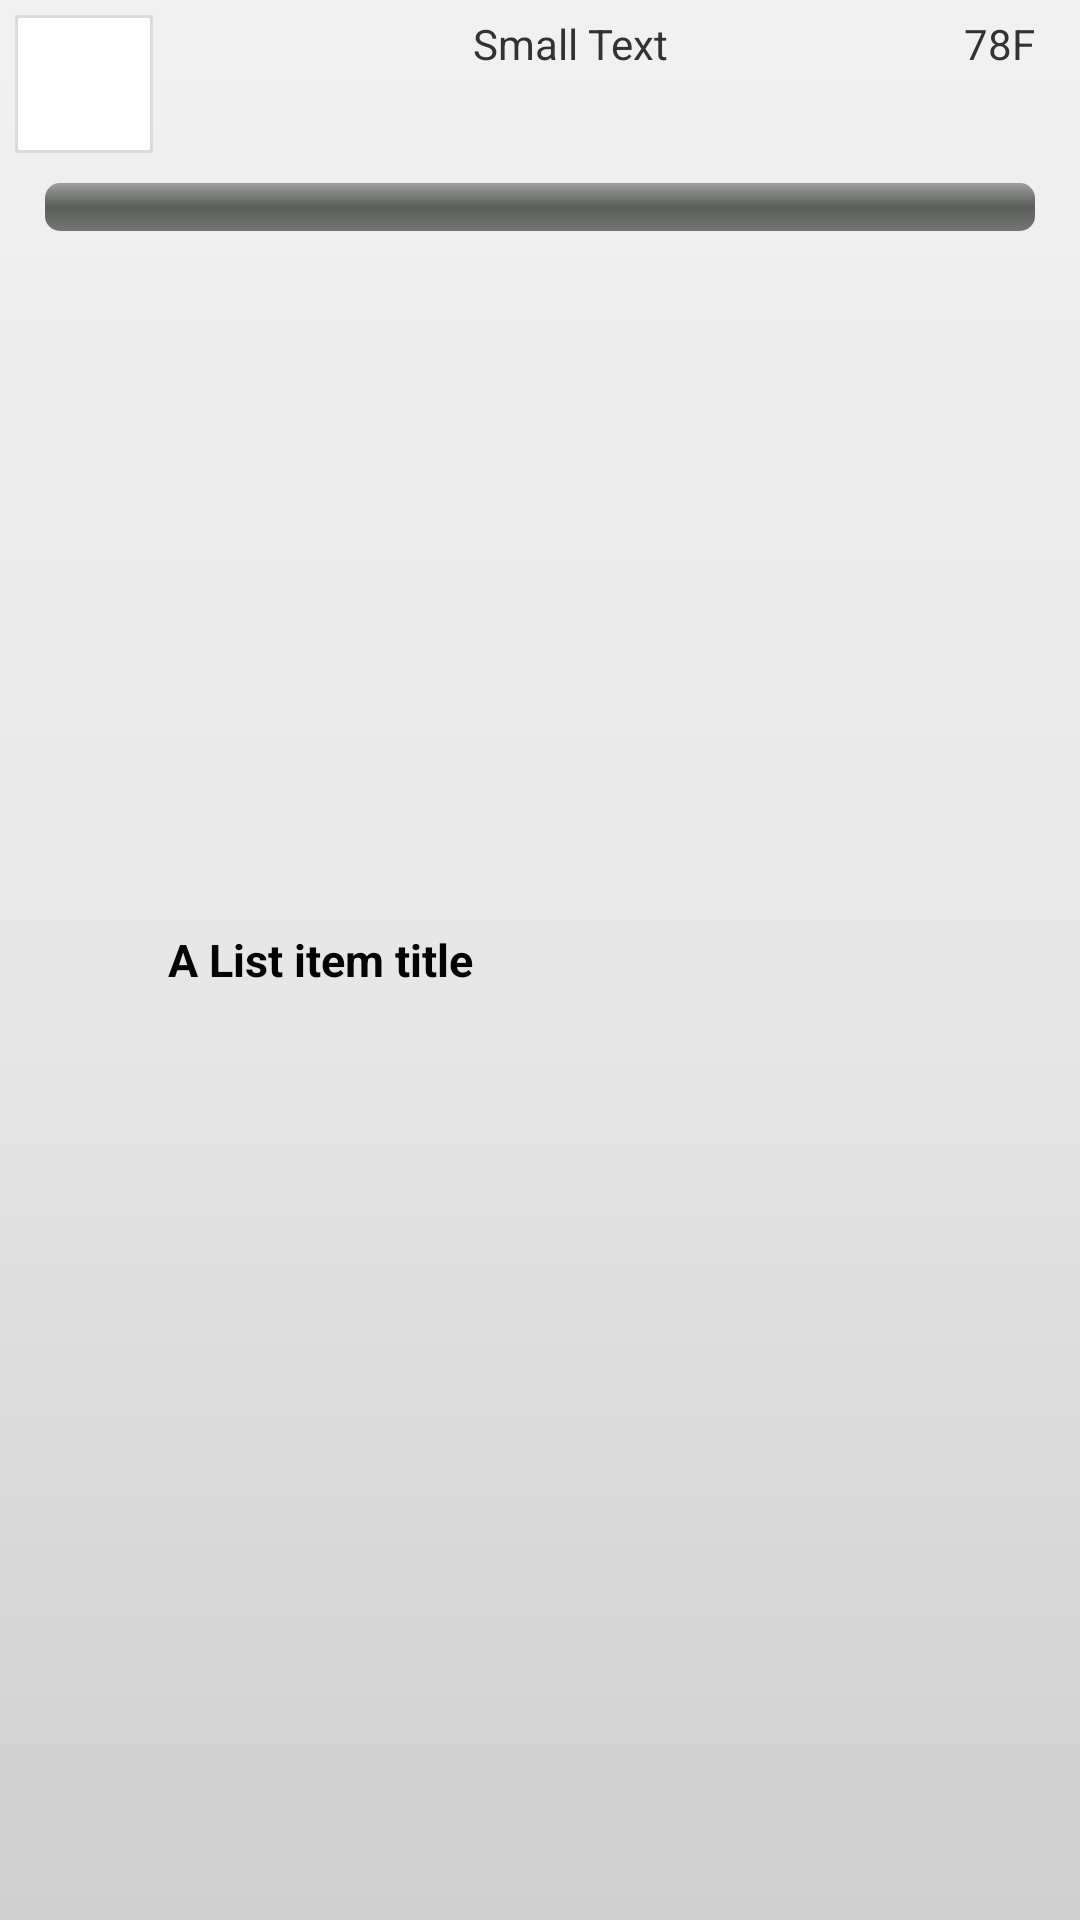

Produce the Android XML layout that renders to this screen, including the resource entries it uses.
<!-- AndroidManifest.xml: activity theme AppBaseTheme -->
<!-- res/layout/activity_proximitytransmitters.xml -->
<RelativeLayout xmlns:android="http://schemas.android.com/apk/res/android"
    xmlns:tools="http://schemas.android.com/tools"
    android:layout_width="fill_parent"
    android:layout_height="wrap_content"
    android:background="@drawable/list_selector"
    android:orientation="horizontal"
    android:padding="5dip"
    tools:context=".ProximityTransmittersActivity" >

    

    <LinearLayout
        android:id="@+id/thumbnail"
        android:layout_width="wrap_content"
        android:layout_height="wrap_content"
        android:layout_alignParentLeft="true"
        android:layout_marginRight="5dip"
        android:background="@drawable/image_bg"
        android:padding="3dip" >

        <ImageView
            android:id="@+id/icon"
            android:layout_width="40dip"
            android:layout_height="40dip"
            android:src="@drawable/avatar_01_2x" />
    </LinearLayout>

    

    <TextView
        android:id="@+id/listTitle"
        android:layout_width="wrap_content"
        android:layout_height="wrap_content"
        android:layout_centerVertical="true"
        android:layout_toRightOf="@+id/thumbnail"
        android:text="A List item title"
        android:textColor="#040404"
        android:textSize="15sp"
        android:textStyle="bold"
        android:typeface="sans" />

    <ProgressBar
        android:id="@+id/progressBar"
        style="?android:attr/progressBarStyleHorizontal"
        android:layout_width="fill_parent"
        android:layout_height="wrap_content"
        android:layout_alignParentRight="true"
        android:layout_below="@+id/thumbnail"
        android:layout_margin="10dip"
        android:layout_marginTop="20dp"
        android:progressDrawable="@drawable/progressbar2" />

    <TextView
        android:id="@+id/temperatureTextField"
        android:layout_width="wrap_content"
        android:layout_height="wrap_content"
        android:layout_alignRight="@+id/progressBar"
        android:layout_alignTop="@+id/thumbnail"
        android:text="78F"
        android:textAppearance="?android:attr/textAppearanceSmall" />

    <ImageView
        android:id="@+id/batteryImageView"
        android:layout_width="wrap_content"
        android:layout_height="wrap_content"
        android:layout_above="@+id/progressBar"
        android:layout_alignLeft="@+id/temperatureTextField"
        android:src="@drawable/battery_full" />

    <TextView
        android:layout_width="wrap_content"
        android:layout_height="wrap_content"
        android:textAppearance="?android:attr/textAppearanceSmall"
        android:text="Small Text"
        android:id="@+id/dealView"
        android:layout_alignTop="@+id/thumbnail"
        android:layout_toEndOf="@+id/listTitle" />

</RelativeLayout>
<!-- resources referenced by this layout -->
<resources>
  <!-- drawable image_bg (drawable-hdpi) -->
  <?xml version="1.0" encoding="utf-8"?>
  <layer-list xmlns:android="http://schemas.android.com/apk/res/android" >
      <item>
        <shape
          android:shape="rectangle">
              <stroke android:width="1dp" android:color="#dbdbdc" />
              <solid android:color="#FFFFFF" />
          </shape>
     </item>
  </layer-list>
  <!-- drawable list_selector (drawable) -->
  <?xml version="1.0" encoding="utf-8"?>
  <selector xmlns:android="http://schemas.android.com/apk/res/android">
      <item
       android:state_selected="false"
          android:state_pressed="false"
          android:drawable="@drawable/gradient_bg" />
   
      <item android:state_pressed="true"
          android:drawable="@drawable/gradient_bg_hover" />
   
      <item android:state_selected="true"
       android:state_pressed="false"
          android:drawable="@drawable/gradient_bg_hover" />
  </selector>
  <!-- drawable progressbar2 (drawable) -->
  <?xml version="1.0" encoding="utf-8"?>
  <layer-list xmlns:android="http://schemas.android.com/apk/res/android" >
    <item android:id="@android:id/background">
      <shape>
        <corners android:radius="5dip" />
        <gradient
          android:angle="270"
          android:centerColor="#ff5a5d5a"
          android:centerY="0.5"
          android:endColor="#ff747674"
          android:startColor="#ff9d9e9d" />
      </shape>
    </item>
    <item android:id="@android:id/secondaryProgress">
      <clip>
          <shape>
              <corners android:radius="5dip" />
              <gradient
                      android:startColor="#80ffd300"
                      android:centerColor="#80ffb600"
                      android:centerY="0.75"
                      android:endColor="#a0ffcb00"
                      android:angle="270"
              />
          </shape>
      </clip>
  </item>
    <item android:id="@android:id/progress">
      <clip>
        <shape>
          <corners android:radius="5dip" />
            <gradient
              android:angle="0"
              android:endColor="#ffB41E13"
              android:centerColor="#ffECDD09"
              android:startColor="#ff2C52C9" />
        </shape>
      </clip>
    </item>
  </layer-list>
  <style name="AppBaseTheme" parent="android:Theme.Light">
          
      </style>
  <!-- drawable gradient_bg (drawable) -->
  <?xml version="1.0" encoding="utf-8"?>
  <shape xmlns:android="http://schemas.android.com/apk/res/android"
      android:shape="rectangle">
    <gradient
        android:startColor="#ffefd5"
        android:centerColor="#ffebcd"
        android:endColor="#ffe4c4"
        android:angle="270" />
  </shape>
  <!-- drawable gradient_bg_hover (drawable-xxhdpi) -->
  <?xml version="1.0" encoding="utf-8"?>
  <shape xmlns:android="http://schemas.android.com/apk/res/android"
      android:shape="rectangle">
    <gradient
        android:startColor="#18d7e5"
        android:centerColor="#16cedb"
        android:endColor="#09adb9"
        android:angle="270" />
  </shape>
</resources>
